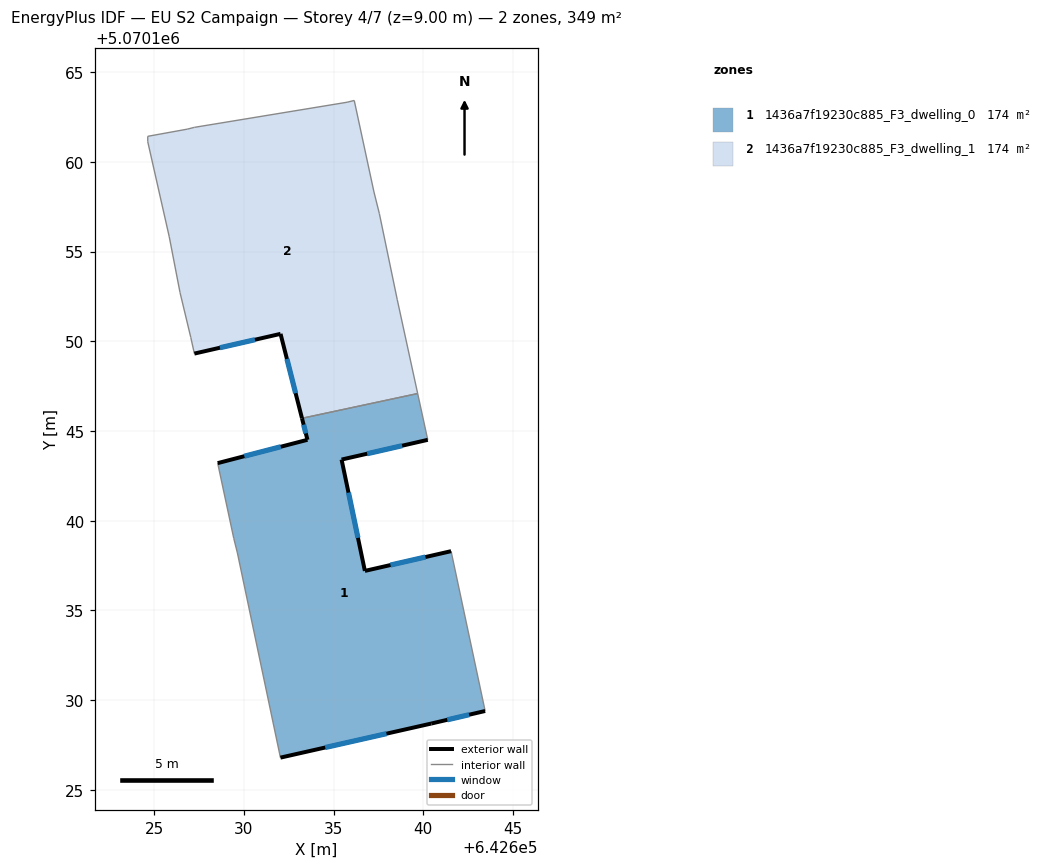
=== STOREY PLAN SPEC (per zone: floor XY polygon, exterior-wall plan segments, windows/doors) ===
zone 1: 1436a7f19230c885_F3_dwelling_0  (174.3 m²)
  floor: (642639.68, 5070147.08) (642640.24, 5070144.50) (642635.44, 5070143.40) (642636.74, 5070137.20) (642641.55, 5070138.30) (642643.44, 5070129.39) (642640.44, 5070128.69) (642632.04, 5070126.79) (642629.64, 5070138.20) (642629.44, 5070139.00) (642628.54, 5070143.21) (642633.54, 5070144.51) (642633.24, 5070145.71)
  exterior wall: (642640.44, 5070128.69) – (642643.44, 5070129.39)  [3.1 m]
    window: (642641.33, 5070128.90) – (642642.55, 5070129.18)  [1.5 m²]
  exterior wall: (642632.04, 5070126.79) – (642640.44, 5070128.69)  [8.6 m]
    window: (642634.53, 5070127.36) – (642637.95, 5070128.13)  [4.3 m²]
  exterior wall: (642633.54, 5070144.51) – (642628.54, 5070143.21)  [5.2 m]
    window: (642632.06, 5070144.12) – (642630.02, 5070143.59)  [2.6 m²]
  exterior wall: (642633.24, 5070145.71) – (642633.54, 5070144.51)  [1.2 m]
    window: (642633.33, 5070145.35) – (642633.45, 5070144.86)  [0.6 m²]
  exterior wall: (642635.44, 5070143.40) – (642640.24, 5070144.50)  [4.9 m]
    window: (642636.87, 5070143.73) – (642638.82, 5070144.18)  [2.4 m²]
  exterior wall: (642636.74, 5070137.20) – (642635.44, 5070143.40)  [6.3 m]
    window: (642636.36, 5070139.04) – (642635.83, 5070141.56)  [3.1 m²]
  exterior wall: (642641.55, 5070138.30) – (642636.74, 5070137.20)  [4.9 m]
    window: (642640.12, 5070137.97) – (642638.17, 5070137.53)  [2.4 m²]
  interior walls: 6
zone 2: 1436a7f19230c885_F3_dwelling_1  (174.4 m²)
  floor: (642636.15, 5070163.42) (642637.25, 5070158.31) (642637.55, 5070157.11) (642638.55, 5070152.31) (642639.68, 5070147.08) (642633.24, 5070145.71) (642632.04, 5070150.41) (642627.24, 5070149.31) (642627.04, 5070150.21) (642626.44, 5070152.71) (642625.84, 5070155.82) (642624.64, 5070161.12) (642624.64, 5070161.42) (642626.84, 5070161.82) (642627.24, 5070161.92) (642635.75, 5070163.32)
  exterior wall: (642632.04, 5070150.41) – (642633.24, 5070145.71)  [4.9 m]
    window: (642632.40, 5070149.01) – (642632.88, 5070147.10)  [2.4 m²]
  exterior wall: (642627.24, 5070149.31) – (642632.04, 5070150.41)  [4.9 m]
    window: (642628.66, 5070149.64) – (642630.61, 5070150.08)  [2.4 m²]
  interior walls: 14

=== DERIVED (storey summary) ===
Building: EU S2 Campaign
Storey: 4 of 7  (floor level z = 9.00 m)
Storey gross floor area: 348.7 m²
Zones on this storey: 2
  - 1436a7f19230c885_F3_dwelling_0: floor 174.3 m²; exterior wall 34.3 m (102.9 m²); 7 window(s) 17.0 m²; WWR 16.5%
  - 1436a7f19230c885_F3_dwelling_1: floor 174.4 m²; exterior wall 9.8 m (29.3 m²); 2 window(s) 4.8 m²; WWR 16.5%
Zone adjacency (shared interzone walls):
  - 1436a7f19230c885_F3_dwelling_0 ↔ 1436a7f19230c885_F3_dwelling_1